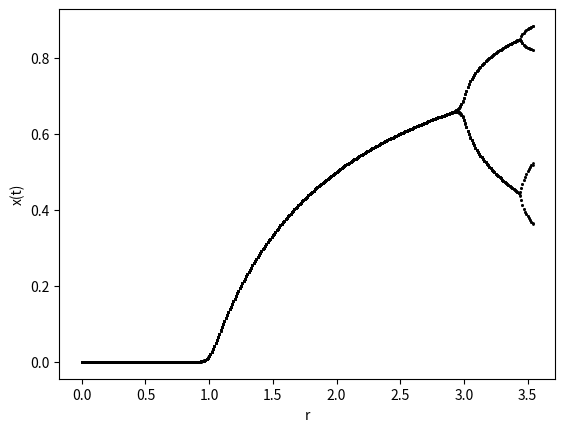

This chart was generated by the following Python code:
# -*- coding: utf-8 -*-
"""
Created on Wed Jul  8 09:15:03 2020

[redacted]
"""

# bifurcation diagram for the logistic map. My first bifurcation diagram!


import numpy as np

x = 0.1

rval = []

xval = [x]

for r in np.arange(0, 3.55, 0.01):
    for j in range(60):
        x = r*x*(1 - x)
        xval.append(x)
    rval.append(xval)
    x = 0.1
    xval = [x]
    
import matplotlib.pyplot as plt

rar = []

for r in np.arange(0, 3.55, 0.01):
    rl = r*np.ones(9)
    rar.append(rl)

for j in range(len(rval)):
    plt.plot(rar[j], rval[j][50:59], 'ok', markersize = '1')
    plt.xlabel('r')
    plt.ylabel('x(t)')
    
# here we can see a single attractor at x = 0 grow to a variable single attractor
# as a function of r followed by a period doubling cascade.
    